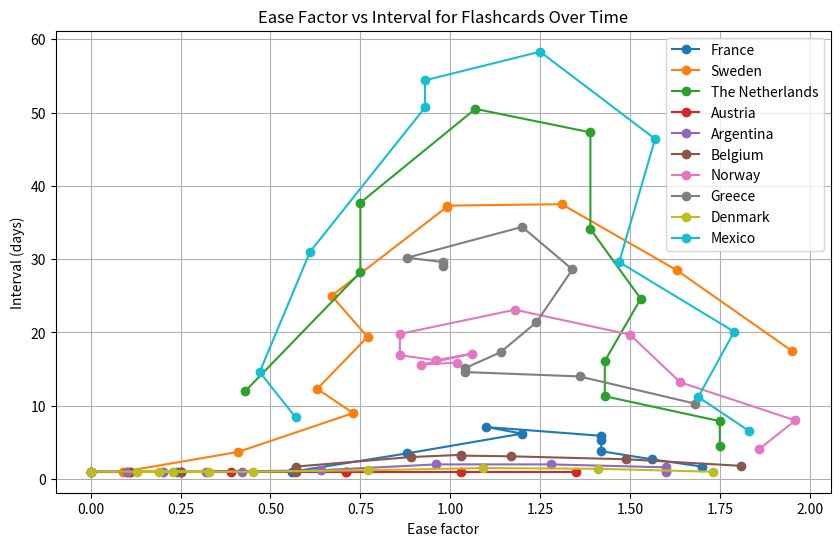

Write the Python code that produced this figure.
import matplotlib.pyplot as plt

# Sample data for the flashcards (replace this with your actual data)
flashcards = [
    {"term": "France", "intervals": [1.7, 2.7, 3.8, 5.3, 5.9, 7.1, 6.2, 3.5, 1.0, 1.0, 1.0], "ease_factors": [1.7, 1.56, 1.42, 1.42, 1.42, 1.1, 1.2, 0.88, 0.56, 0.24, 0.0]},
    {"term": "Sweden", "intervals": [17.5, 28.5, 37.5, 37.3, 37.1, 25, 19.4, 12.3, 9, 3.7, 1.0], "ease_factors": [1.95, 1.63, 1.31, 0.99, 0.99, 0.67, 0.77, 0.63, 0.73, 0.41, 0.09]},
    {"term": "The Netherlands", "intervals": [4.5, 7.9, 11.3, 16.1, 24.6, 34.1, 47.3, 50.5, 37.7, 28.2, 12.0], "ease_factors": [1.75, 1.75, 1.43, 1.43, 1.53, 1.39, 1.39, 1.07, 0.75, 0.75, 0.43]},
    {"term": "Austria", "intervals": [1, 1, 1, 1, 1, 1, 1, 1, 1, 1, 1], "ease_factors": [1.35, 1.03, 0.71, 0.71, 0.39, 0.25, 0.11, 0.11, 0, 0, 0.1]},
    {"term": "Argentina", "intervals": [1, 1.6, 2, 2, 1.2, 1, 1, 1, 1, 1, 1], "ease_factors": [1.6, 1.6, 1.28, 0.96, 0.64, 0.32, 0.42, 0.1, 0.2, 0.2, 0]},
    {"term": "Belgium", "intervals": [1.8, 2.7, 3.1, 3.2, 3.3, 3, 1.7, 1, 1, 1, 1], "ease_factors": [1.81, 1.49, 1.17, 1.03, 1.03, 0.89, 0.57, 0.57, 0.25, 0.25, 0]},
    {"term": "Norway", "intervals": [4.1, 8, 13.2, 19.7, 23.1, 19.8, 16.9, 16.2, 17.1, 15.6, 15.9], "ease_factors": [1.86, 1.96, 1.64, 1.5, 1.18, 0.86, 0.86, 0.96, 1.06, 0.92, 1.02]},
    {"term": "Greece", "intervals": [10.3, 14, 14.6, 15.1, 17.3, 21.4, 28.6, 34.4, 30.2, 29.6, 29], "ease_factors": [1.68, 1.36, 1.04, 1.04, 1.14, 1.24, 1.34, 1.2, 0.88, 0.98, 0.98]},
    {"term": "Denmark", "intervals": [1, 1.4, 1.5, 1.2, 1, 1, 1, 1, 1, 1, 1], "ease_factors": [1.73, 1.41, 1.09, 0.77, 0.45, 0.13, 0.23, 0.33, 0.19, 0, 0]},
    {"term": "Mexico", "intervals": [6.6, 11.2, 20.1, 29.6, 46.4, 58.3, 54.4, 50.7, 31, 14.6, 8.4], "ease_factors": [1.83, 1.69, 1.79, 1.47, 1.57, 1.25, 0.93, 0.93, 0.61, 0.47, 0.57]},
]

# Create the plot
plt.figure(figsize=(10, 6))

# Plot the intervals and ease factors over time for each flashcard
for card in flashcards:
    # Plot interval vs time
    plt.plot(card["ease_factors"], card["intervals"], marker='o', label=card['term'])

# Add titles and labels
plt.title('Ease Factor vs Interval for Flashcards Over Time')
plt.xlabel('Ease factor')
plt.ylabel('Interval (days)')

# Optionally, add a grid for better readability
plt.grid(True)

# Add a legend to distinguish different flashcards
plt.legend()

# Save the plot as an image file (e.g., PNG)
plt.savefig('flashcard_intervals_vs_ease_factors.png')

# If you don't want to display the plot, remove or comment out the following line
# plt.show()

print("Plot saved as 'flashcard_intervals_vs_ease_factors.png'")
